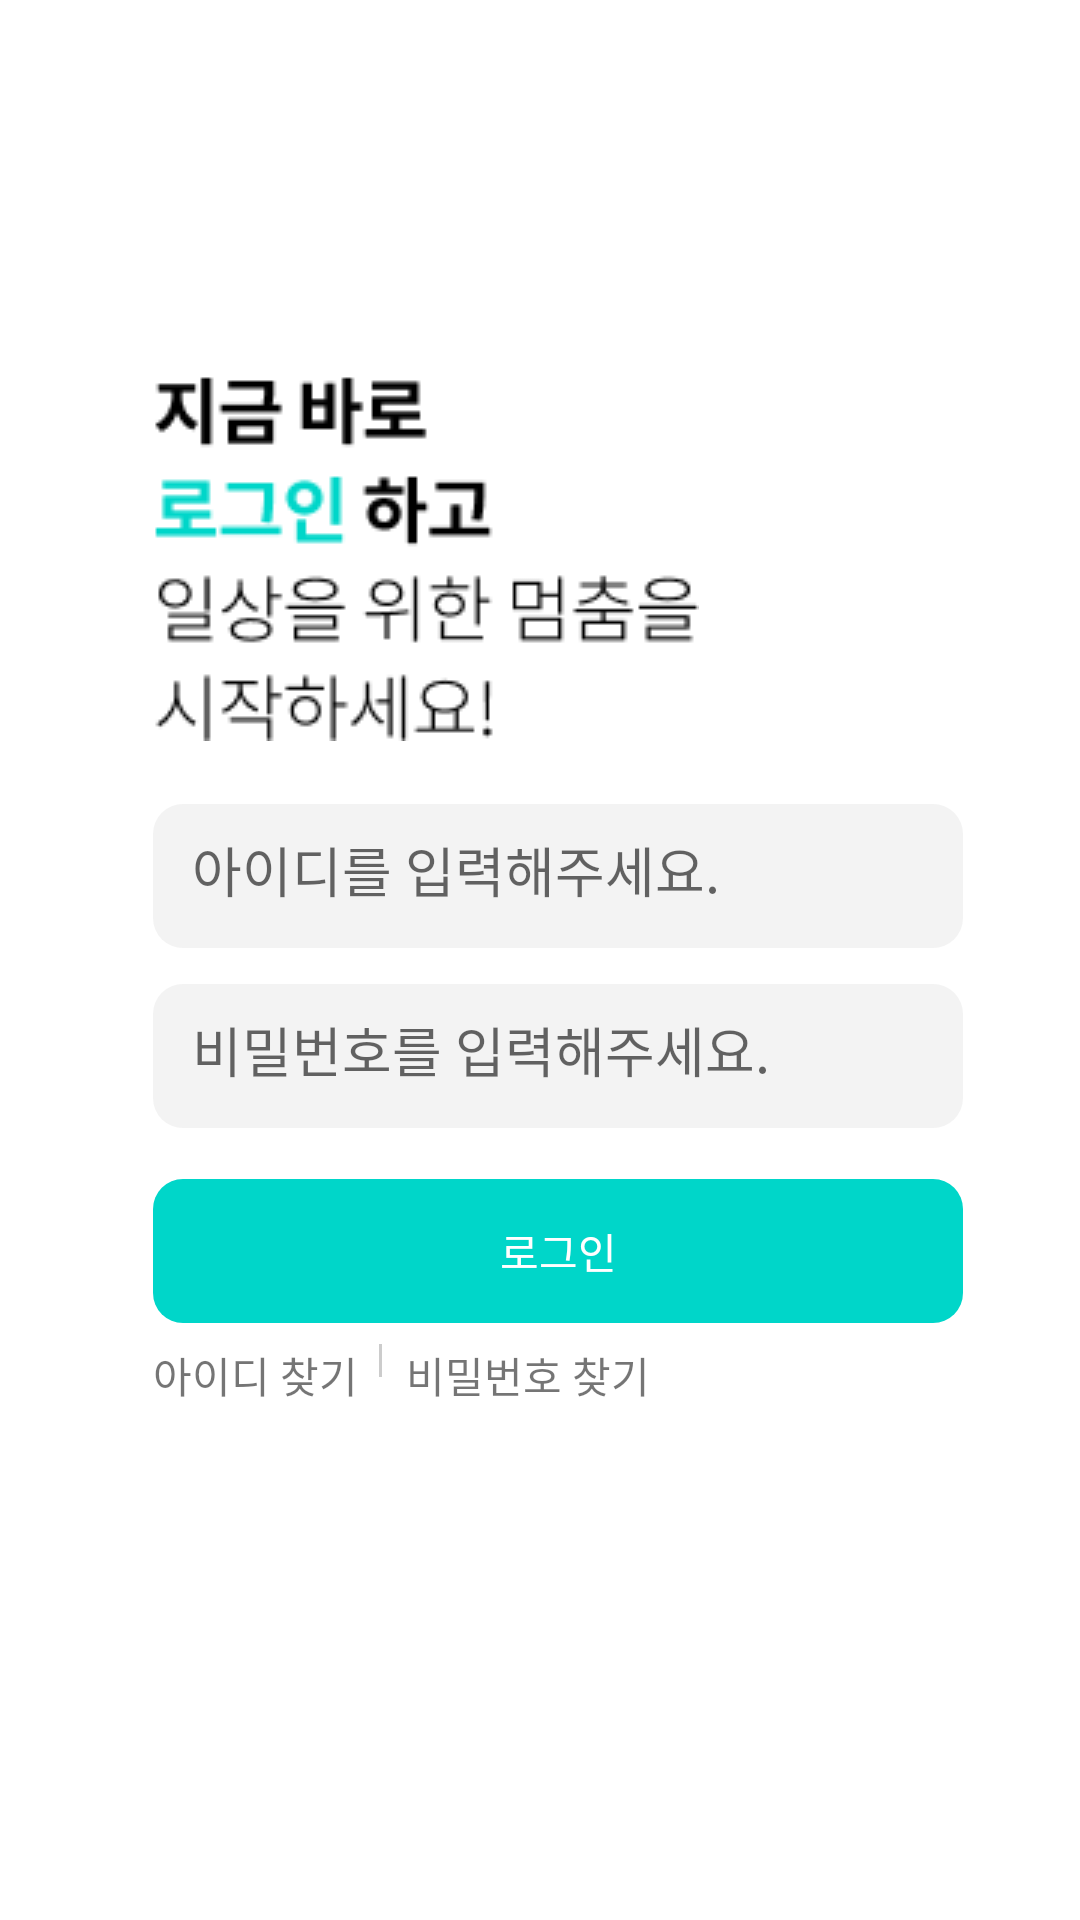

The Android layout XML behind this screen, and the referenced resources:
<!-- AndroidManifest.xml: application theme Theme.PAUSE_android -->
<!-- res/layout/activity_login.xml -->
<?xml version="1.0" encoding="utf-8"?>
<androidx.constraintlayout.widget.ConstraintLayout xmlns:android="http://schemas.android.com/apk/res/android"
    xmlns:app="http://schemas.android.com/apk/res-auto"
    xmlns:tools="http://schemas.android.com/tools"
    android:layout_width="match_parent"
    android:layout_height="match_parent"
    tools:context=".LoginActivity">

    <ImageView
        android:id="@+id/logo"
        android:layout_width="wrap_content"
        android:layout_height="wrap_content"
        android:layout_marginLeft="51dp"
        android:layout_marginTop="39dp"
        android:src="@drawable/logo"
        app:layout_constraintStart_toStartOf="parent"
        app:layout_constraintTop_toTopOf="parent" />

    <ImageView
        android:id="@+id/imageView"
        android:layout_width="wrap_content"
        android:layout_height="wrap_content"
        app:layout_constraintTop_toBottomOf="@+id/logo"
        app:layout_constraintStart_toStartOf="parent"
        android:layout_marginTop="86dp"
        android:layout_marginLeft="51dp"
        android:src="@drawable/login_text"/>

    <EditText
        android:id="@+id/user_id"
        android:layout_width="270dp"
        android:layout_height="48dp"
        app:layout_constraintTop_toBottomOf="@+id/imageView"
        app:layout_constraintStart_toStartOf="parent"
        android:layout_marginTop="21dp"
        android:layout_marginLeft="51dp"
        android:hint="아이디를 입력해주세요."
        android:padding="13dp"
        android:background="@drawable/login_back"/>

    <EditText
        android:id="@+id/user_pw"
        android:layout_width="270dp"
        android:layout_height="48dp"
        app:layout_constraintTop_toBottomOf="@+id/user_id"
        app:layout_constraintStart_toStartOf="parent"
        android:layout_marginTop="12dp"
        android:layout_marginLeft="51dp"
        android:inputType="textPassword"
        android:hint="비밀번호를 입력해주세요."
        android:padding="13dp"
        android:background="@drawable/login_back"/>

    <TextView
        android:layout_width="270dp"
        android:layout_height="48dp"
        android:id="@+id/login_btn"
        android:clickable="true"
        app:layout_constraintTop_toBottomOf="@+id/user_pw"
        app:layout_constraintStart_toStartOf="parent"
        android:layout_marginLeft="51dp"
        android:background="@drawable/login_btn"
        android:textColor="#ffffff"
        android:text="로그인"
        android:gravity="center"
        android:layout_marginTop="17dp"/>

    <TextView
        android:layout_width="wrap_content"
        android:layout_height="wrap_content"
        android:text="아이디 찾기"
        android:id="@+id/find_id"
        app:layout_constraintTop_toBottomOf="@+id/login_btn"
        android:layout_marginTop="7dp"
        android:layout_marginLeft="51dp"
        app:layout_constraintStart_toStartOf="parent"/>

    <ImageView
        android:id="@+id/small_label"
        android:layout_width="wrap_content"
        android:layout_height="wrap_content"
        android:src="@drawable/small_rect"
        android:layout_marginLeft="7dp"
        android:layout_marginTop="7dp"
        app:layout_constraintStart_toEndOf="@+id/find_id"
        app:layout_constraintTop_toBottomOf="@+id/login_btn"/>

    <TextView
        android:layout_width="wrap_content"
        android:layout_height="wrap_content"
        android:text="비밀번호 찾기"
        android:id="@+id/find_pw"
        app:layout_constraintTop_toBottomOf="@+id/login_btn"
        android:layout_marginTop="7dp"
        android:layout_marginLeft="8dp"
        app:layout_constraintStart_toEndOf="@+id/small_label"/>
</androidx.constraintlayout.widget.ConstraintLayout>
<!-- resources referenced by this layout -->
<resources>
  <!-- drawable login_back (drawable) -->
  <?xml version="1.0" encoding="utf-8"?>
  <shape xmlns:android="http://schemas.android.com/apk/res/android"
      android:shape="rectangle">
  
      <solid android:color="#33C4C4C4"/>
      <corners android:radius="10dp"/>
  
  </shape>
  <!-- drawable login_btn (drawable) -->
  <?xml version="1.0" encoding="utf-8"?>
  <shape xmlns:android="http://schemas.android.com/apk/res/android"
      android:shape="rectangle">
  
      <solid android:color="#00D6C9"/>
      <corners android:radius="10dp"/>
  
  </shape>
  <!-- drawable login_text: png bitmap (drawable-v24, 4761 bytes) -->
  <!-- drawable small_rect: png bitmap (drawable-v24, 134 bytes) -->
  <style name="Theme.PAUSE_android" parent="Theme.MaterialComponents.DayNight.DarkActionBar">
          
          <item name="colorPrimary">@color/purple_500</item>
          <item name="colorPrimaryVariant">@color/purple_700</item>
          <item name="colorOnPrimary">@color/white</item>
          
          <item name="colorSecondary">@color/teal_200</item>
          <item name="colorSecondaryVariant">@color/teal_700</item>
          <item name="colorOnSecondary">@color/black</item>
          
          <item name="android:statusBarColor" tools:targetApi="l">?attr/colorPrimaryVariant</item>
          
      </style>
  <!-- not gathered from this repository: default colours our renderer supplied (Android Studio template values) -->
  <color name="purple_500">#FF6200EE</color>
  <color name="purple_700">#FF3700B3</color>
  <color name="teal_200">#FF03DAC5</color>
  <color name="teal_700">#FF018786</color>
  <color name="black">#FF000000</color>
  <color name="white">#FFFFFFFF</color>
</resources>
